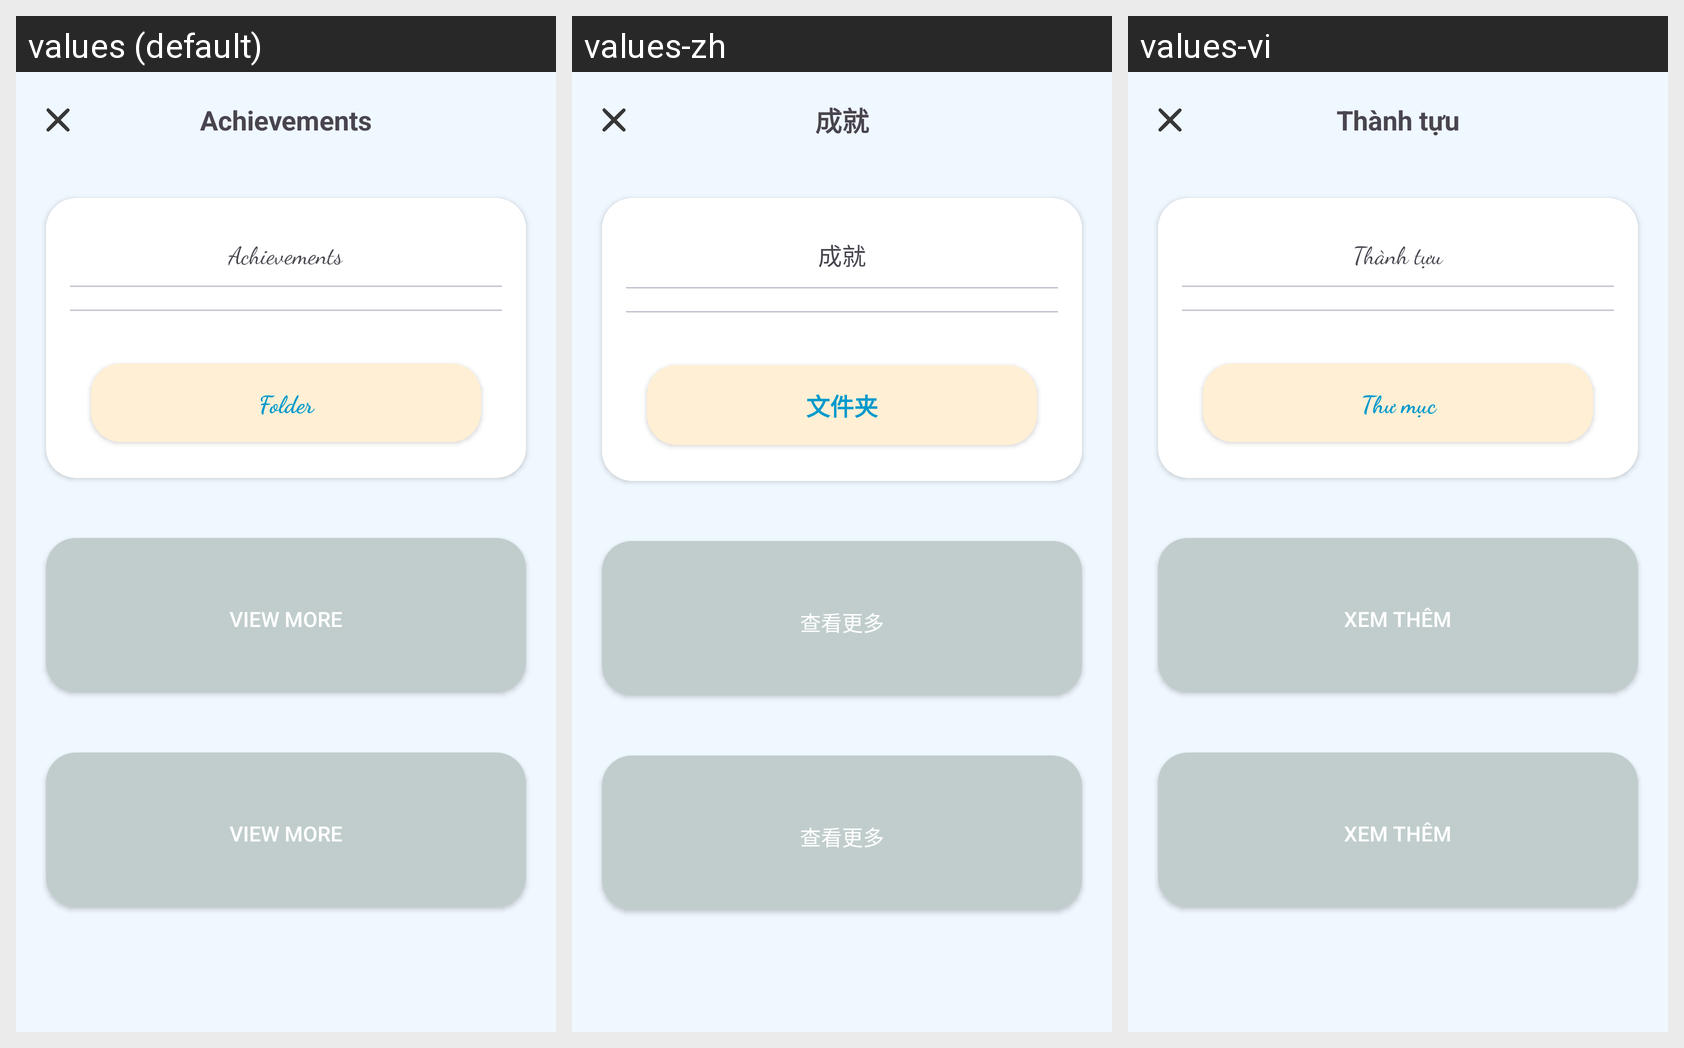

Here is an Android app screen in its default locale and in the app's own translations. Write out the translated-string differences for the strings that appear on this screen.
Android screen res/layout/activity_achievement.xml rendered under 3 locales, left to right: values (default), values-zh, values-vi. Device: Nexus 5 (rendered at 1080×1920; each locale shown at half size, 540×960, under a caption strip naming it); theme Theme.AppQuizlet.
Strings drawn on this screen, with the default value and each locale's value (text and hints the layout hard-codes, and strings that could not be matched under every locale, appear in the picture but are not listed):

pf_achievement
  values: Achievements
  values-zh: 成就
  values-vi: Thành tựu

folder
  values: Folder
  values-zh: 文件夹
  values-vi: Thư mục

view_more
  values: View more
  values-zh: 查看更多
  values-vi: Xem thêm
